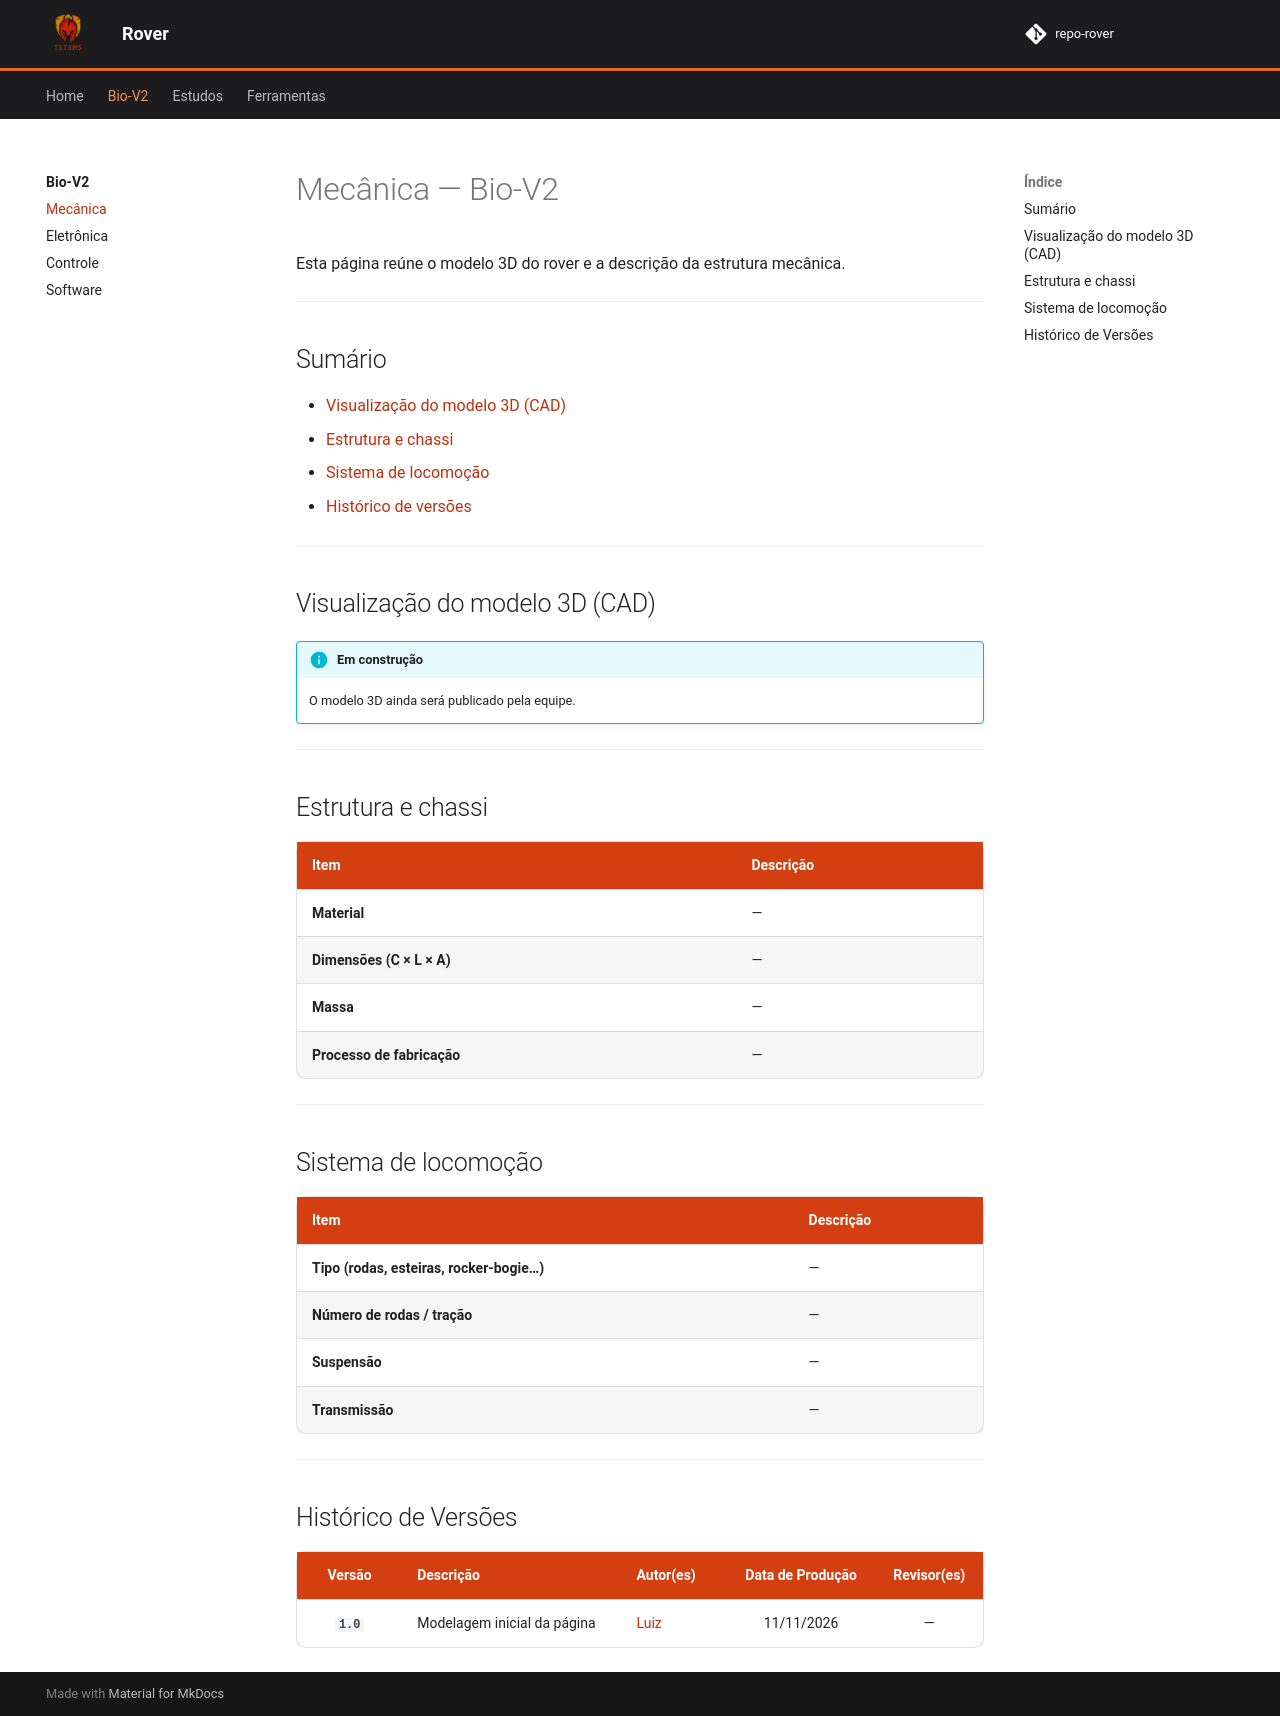

repository: luizfaria1989/p_rover · page: pages/bioV2/mec/index.html · generator: mkdocs

# Mecânica — Bio-V2

Esta página reúne o modelo 3D do rover e a descrição da estrutura mecânica.

---

## Sumário

- [Visualização do modelo 3D (CAD)](#visualizacao-do-modelo-3d-cad)
- [Estrutura e chassi](#estrutura-e-chassi)
- [Sistema de locomoção](#sistema-de-locomocao)
- [Histórico de versões](#historico-de-versoes)

---

## Visualização do modelo 3D (CAD)

<!-- Cole aqui o link de compartilhamento público do Fusion 360 (modo embed), no lugar de LINK-DO-FUSION.
<div style="position:relative;width:100%;aspect-ratio:4/3;">
  <iframe src="LINK-DO-FUSION?mode=embed"
          style="position:absolute;inset:0;width:100%;height:100%;border:0;"
          title="Modelo 3D do Bio-V2 no Fusion 360"
          allowfullscreen webkitallowfullscreen mozallowfullscreen></iframe>
</div>

<p align="center"><b>Figura 1:</b> Modelo 3D interativo do Bio-V2 (Fusion 360)</p>
<p align="center"><b>Autor do CAD:</b> —</p>

!!! note "Como usar"
    Arraste com o botão esquerdo para girar, use a roda do mouse para aproximar e o botão de tela cheia no canto do visualizador para ampliar.
-->

!!! info "Em construção"
    O modelo 3D ainda será publicado pela equipe.

---

## Estrutura e chassi

| Item | Descrição |
| :--- | :--- |
| Material | — |
| Dimensões (C × L × A) | — |
| Massa | — |
| Processo de fabricação | — |

---

## Sistema de locomoção

| Item | Descrição |
| :--- | :--- |
| Tipo (rodas, esteiras, rocker-bogie…) | — |
| Número de rodas / tração | — |
| Suspensão | — |
| Transmissão | — |

---

## Histórico de Versões

| Versão | Descrição | Autor(es) | Data de Produção | Revisor(es) |
| :----: | --------- | --------- | :--------------: | :--------------: |
| `1.0` | Modelagem inicial da página | [Luiz](https://github.com/luizfaria1989) | 11/11/2026 | — |
